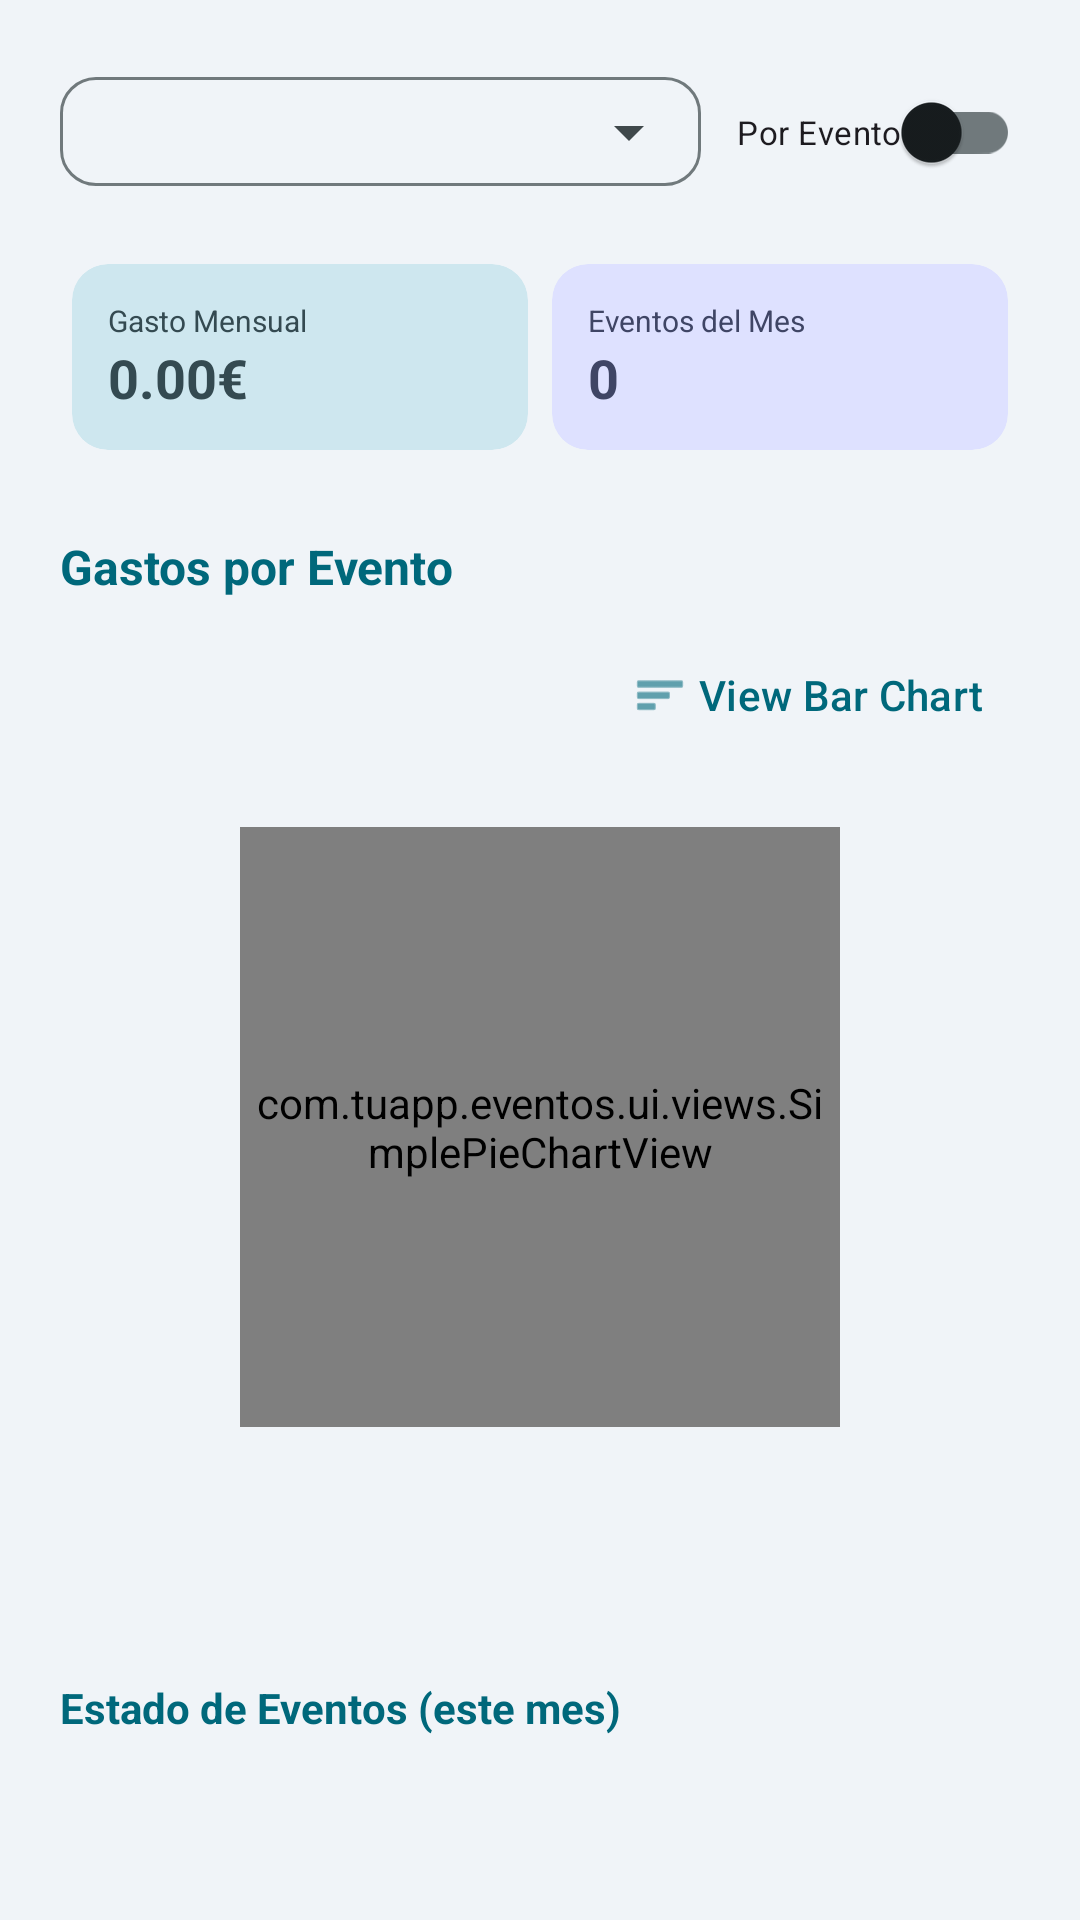

The Android layout XML behind this screen, and the referenced resources:
<!-- AndroidManifest.xml: application theme Theme.ConnectVibe -->
<!-- res/layout/layout_group_dashboard.xml -->
<?xml version="1.0" encoding="utf-8"?>
<androidx.core.widget.NestedScrollView xmlns:android="http://schemas.android.com/apk/res/android"
    xmlns:app="http://schemas.android.com/apk/res-auto"
    xmlns:tools="http://schemas.android.com/tools"
    android:id="@+id/layoutGroupDashboard"
    android:layout_width="match_parent"
    android:layout_height="match_parent"
    android:fillViewport="true">

    <LinearLayout
        android:layout_width="match_parent"
        android:layout_height="wrap_content"
        android:orientation="vertical"
        android:padding="20dp">

        <LinearLayout
            android:layout_width="match_parent"
            android:layout_height="wrap_content"
            android:orientation="horizontal"
            android:gravity="center_vertical"
            android:layout_marginBottom="16dp">

            <com.google.android.material.textfield.TextInputLayout
                android:id="@+id/tilMonthFilter"
                style="@style/Widget.Material3.TextInputLayout.OutlinedBox.ExposedDropdownMenu"
                android:layout_width="0dp"
                android:layout_height="wrap_content"
                android:layout_weight="1"
                app:boxCornerRadiusTopStart="12dp"
                app:boxCornerRadiusTopEnd="12dp"
                app:boxCornerRadiusBottomStart="12dp"
                app:boxCornerRadiusBottomEnd="12dp"
                app:hintEnabled="false">

                <AutoCompleteTextView
                    android:id="@+id/actvMonthFilter"
                    android:layout_width="match_parent"
                    android:layout_height="wrap_content"
                    android:inputType="none"
                    android:paddingVertical="10dp"
                    android:paddingHorizontal="12dp"
                    android:textSize="12sp"
                    android:textStyle="bold"
                    tools:ignore="LabelFor"
                    tools:text="Octubre 2023" />
            </com.google.android.material.textfield.TextInputLayout>

            <com.google.android.material.switchmaterial.SwitchMaterial
                android:id="@+id/swGroupByEvent"
                android:layout_width="wrap_content"
                android:layout_height="wrap_content"
                android:layout_marginStart="12dp"
                android:text="Por Evento"
                android:textSize="11sp"
                app:useMaterialThemeColors="true" />
        </LinearLayout>

        <GridLayout
            android:layout_width="match_parent"
            android:layout_height="wrap_content"
            android:columnCount="2"
            android:alignmentMode="alignMargins"
            android:columnOrderPreserved="false"
            android:layout_marginBottom="24dp">

            <com.google.android.material.card.MaterialCardView
                android:layout_width="0dp"
                android:layout_height="wrap_content"
                android:layout_columnWeight="1"
                android:layout_margin="4dp"
                app:cardBackgroundColor="?attr/colorSecondaryContainer"
                app:cardCornerRadius="12dp"
                app:strokeWidth="0dp">
                <LinearLayout
                    android:layout_width="match_parent"
                    android:layout_height="wrap_content"
                    android:orientation="vertical"
                    android:padding="12dp">
                    <TextView android:layout_width="wrap_content" android:layout_height="wrap_content" android:text="Gasto Mensual" android:textSize="10sp" android:textColor="?attr/colorOnSecondaryContainer"/>
                    <TextView
                        android:id="@+id/tvGroupTotalExpense"
                        android:layout_width="wrap_content"
                        android:layout_height="wrap_content"
                        android:text="0.00€"
                        android:textSize="18sp"
                        android:textStyle="bold"
                        android:textColor="?attr/colorOnSecondaryContainer"/>
                </LinearLayout>
            </com.google.android.material.card.MaterialCardView>

            <com.google.android.material.card.MaterialCardView
                android:layout_width="0dp"
                android:layout_height="wrap_content"
                android:layout_columnWeight="1"
                android:layout_margin="4dp"
                app:cardBackgroundColor="?attr/colorTertiaryContainer"
                app:cardCornerRadius="12dp"
                app:strokeWidth="0dp">
                <LinearLayout
                    android:layout_width="match_parent"
                    android:layout_height="wrap_content"
                    android:orientation="vertical"
                    android:padding="12dp">
                    <TextView android:layout_width="wrap_content" android:layout_height="wrap_content" android:text="Eventos del Mes" android:textSize="10sp" android:textColor="?attr/colorOnTertiaryContainer"/>
                    <TextView
                        android:id="@+id/tvGroupEventCount"
                        android:layout_width="wrap_content"
                        android:layout_height="wrap_content"
                        android:text="0"
                        android:textSize="18sp"
                        android:textStyle="bold"
                        android:textColor="?attr/colorOnTertiaryContainer"/>
                </LinearLayout>
            </com.google.android.material.card.MaterialCardView>
        </GridLayout>

        <TextView
            android:id="@+id/tvGroupChartTitle"
            android:layout_width="wrap_content"
            android:layout_height="wrap_content"
            android:text="Gastos por Evento"
            android:textColor="?attr/colorPrimary"
            android:textSize="16sp"
            android:textStyle="bold"
            android:layout_marginBottom="8dp"/>

        <com.google.android.material.button.MaterialButton
            android:id="@+id/btnToggleGroupChartType"
            style="@style/Widget.Material3.Button.TextButton"
            android:layout_width="wrap_content"
            android:layout_height="wrap_content"
            android:text="@string/view_bar_chart"
            app:icon="@android:drawable/ic_menu_sort_by_size"
            android:layout_gravity="end"/>

        <FrameLayout
            android:layout_width="match_parent"
            android:layout_height="240dp"
            android:layout_marginBottom="16dp">

            <com.tuapp.eventos.ui.views.SimplePieChartView
                android:id="@+id/viewGroupPieChart"
                android:layout_width="200dp"
                android:layout_height="200dp"
                android:layout_gravity="center" />

            <LinearLayout
                android:id="@+id/viewGroupBarChart"
                android:layout_width="match_parent"
                android:layout_height="match_parent"
                android:orientation="horizontal"
                android:gravity="bottom"
                android:visibility="gone"
                android:paddingHorizontal="24dp">

                <View android:layout_width="0dp" android:layout_height="180dp" android:layout_weight="1" android:background="#1565C0" android:layout_marginHorizontal="8dp"/>
                <View android:layout_width="0dp" android:layout_height="120dp" android:layout_weight="1" android:background="#1E88E5" android:layout_marginHorizontal="8dp"/>
                <View android:layout_width="0dp" android:layout_height="60dp" android:layout_weight="1" android:background="#64B5F6" android:layout_marginHorizontal="8dp"/>
                <View android:layout_width="0dp" android:layout_height="40dp" android:layout_weight="1" android:background="#BBDEFB" android:layout_marginHorizontal="8dp"/>
            </LinearLayout>
        </FrameLayout>

        
        <GridLayout
            android:id="@+id/layoutGroupExpenseLegend"
            android:layout_width="match_parent"
            android:layout_height="wrap_content"
            android:columnCount="2"
            android:layout_marginBottom="24dp">

            
        </GridLayout>

        <TextView
            android:layout_width="match_parent"
            android:layout_height="wrap_content"
            android:layout_marginTop="24dp"
            android:text="Estado de Eventos (este mes)"
            android:textColor="?attr/colorPrimary"
            android:textSize="14sp"
            android:textStyle="bold"
            android:layout_marginBottom="8dp"/>

        <androidx.recyclerview.widget.RecyclerView
            android:id="@+id/rvGroupEventStatus"
            android:layout_width="match_parent"
            android:layout_height="wrap_content"
            android:nestedScrollingEnabled="false"
            tools:listitem="@layout/item_event_status_small" />

    </LinearLayout>
</androidx.core.widget.NestedScrollView>
<!-- res/layout/item_event_status_small.xml (included above) -->
<?xml version="1.0" encoding="utf-8"?>
<com.google.android.material.card.MaterialCardView xmlns:android="http://schemas.android.com/apk/res/android"
    xmlns:app="http://schemas.android.com/apk/res-auto"
    xmlns:tools="http://schemas.android.com/tools"
    android:layout_width="match_parent"
    android:layout_height="wrap_content"
    android:layout_marginVertical="4dp"
    app:cardCornerRadius="8dp"
    app:cardElevation="0dp"
    app:strokeColor="#EEEEEE"
    app:strokeWidth="1dp">

    <LinearLayout
        android:layout_width="match_parent"
        android:layout_height="wrap_content"
        android:orientation="horizontal"
        android:padding="12dp"
        android:gravity="center_vertical">

        <TextView
            android:id="@+id/tvEventName"
            android:layout_width="0dp"
            android:layout_height="wrap_content"
            android:layout_weight="1"
            android:textSize="13sp"
            android:textStyle="bold"
            tools:text="Cena de Navidad" />

        <TextView
            android:id="@+id/tvEventStatus"
            android:layout_width="wrap_content"
            android:layout_height="wrap_content"
            android:background="@drawable/bg_dot_outline"
            android:paddingHorizontal="8dp"
            android:paddingVertical="2dp"
            android:textSize="10sp"
            android:textStyle="bold"
            tools:text="PENDIENTE" />

    </LinearLayout>
</com.google.android.material.card.MaterialCardView>
<!-- resources referenced by this layout -->
<resources>
  <!-- drawable bg_dot_outline (drawable) -->
  <?xml version="1.0" encoding="utf-8"?>
  <shape xmlns:android="http://schemas.android.com/apk/res/android"
      android:shape="oval">
      <stroke
          android:width="2dp"
          android:color="#757575" />
  </shape>
  <string name="view_bar_chart">View Bar Chart</string>
  <color name="md_theme_primary">#00687B</color>
  <color name="md_theme_onPrimary">#FFFFFF</color>
  <color name="md_theme_primaryContainer">#E3F2FD</color>
  <color name="md_theme_onPrimaryContainer">#1565C0</color>
  <color name="md_theme_secondary">#4B6269</color>
  <color name="md_theme_onSecondary">#FFFFFF</color>
  <color name="md_theme_secondaryContainer">#CEE7EF</color>
  <color name="md_theme_onSecondaryContainer">#344A51</color>
  <color name="md_theme_tertiary">#575C7E</color>
  <color name="md_theme_onTertiary">#FFFFFF</color>
  <color name="md_theme_tertiaryContainer">#DEE1FF</color>
  <color name="md_theme_onTertiaryContainer">#3F4565</color>
  <color name="md_theme_error">#BA1A1A</color>
  <color name="md_theme_onError">#FFFFFF</color>
  <color name="md_theme_errorContainer">#FFDAD6</color>
  <color name="md_theme_onErrorContainer">#93000A</color>
  <color name="md_theme_background">#F0F4F8</color>
  <color name="md_theme_onBackground">#171C1E</color>
  <color name="md_theme_surface">#E9EFF1</color>
  <color name="md_theme_onSurface">#171C1E</color>
  <color name="md_theme_surfaceVariant">#DBE4E7</color>
  <color name="md_theme_onSurfaceVariant">#3F484B</color>
  <color name="md_theme_outline">#70797C</color>
  <color name="md_theme_outlineVariant">#BFC8CB</color>
  <color name="md_theme_inverseSurface">#2C3133</color>
  <color name="md_theme_inverseOnSurface">#ECF2F4</color>
  <color name="md_theme_inversePrimary">#85D2E7</color>
  <color name="md_theme_primaryFixed">#ADECFF</color>
  <color name="md_theme_onPrimaryFixed">#001F26</color>
  <color name="md_theme_primaryFixedDim">#85D2E7</color>
  <color name="md_theme_onPrimaryFixedVariant">#004E5D</color>
  <color name="md_theme_secondaryFixed">#CEE7EF</color>
  <color name="md_theme_onSecondaryFixed">#061F25</color>
  <color name="md_theme_secondaryFixedDim">#B2CBD3</color>
  <color name="md_theme_onSecondaryFixedVariant">#344A51</color>
  <color name="md_theme_tertiaryFixed">#DEE1FF</color>
  <color name="md_theme_onTertiaryFixed">#131937</color>
  <color name="md_theme_tertiaryFixedDim">#BFC4EB</color>
  <color name="md_theme_onTertiaryFixedVariant">#3F4565</color>
  <color name="md_theme_surfaceDim">#D5DBDD</color>
  <color name="md_theme_surfaceBright">#F5FAFC</color>
  <color name="md_theme_surfaceContainerLowest">#FFFFFF</color>
  <color name="md_theme_surfaceContainerLow">#EFF4F7</color>
  <color name="md_theme_surfaceContainer">#E9EFF1</color>
  <color name="md_theme_surfaceContainerHigh">#E4E9EB</color>
  <color name="md_theme_surfaceContainerHighest">#DEE3E5</color>
</resources>
